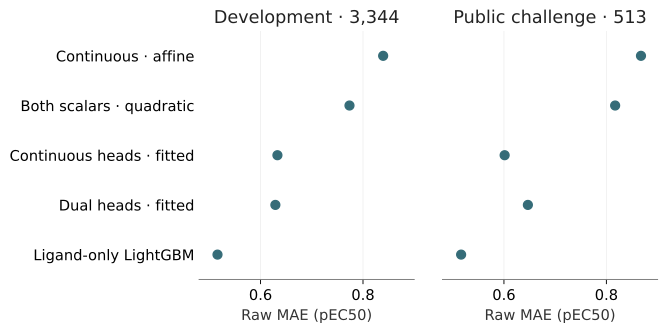

Source data for this figure (header and first rows):
dataset, cohort, model, n, source_path, source_row, metric, value
development, all, affinity_only_linear, 3344, reports/transfer_ablation/binary_head_re…, 1, mae, 0.8393
development, all, continuous_plus_binary_polynomial2, 3344, reports/transfer_ablation/binary_head_re…, 4, mae, 0.7736
development, all, fine_tuned_continuous_head, 3344, reports/transfer_ablation/binary_head_re…, 11, mae, 0.633
development, all, fine_tuned_dual_branch_activity_adapter, 3344, reports/transfer_ablation/binary_head_re…, 12, mae, 0.6289
development, all, lightgbm, 3344, reports/transfer_ablation/binary_head_re…, 13, mae, 0.516
challenge, all, affinity_only_linear, 513.0, reports/transfer_ablation/binary_head_re…, 85, mae, 0.8675
challenge, all, continuous_plus_binary_polynomial2, 513.0, reports/transfer_ablation/binary_head_re…, 88, mae, 0.8171
challenge, all, fine_tuned_continuous_head, 513.0, reports/transfer_ablation/binary_head_re…, 95, mae, 0.6014
challenge, all, fine_tuned_dual_branch_activity_adapter, 513.0, reports/transfer_ablation/binary_head_re…, 96, mae, 0.6467
challenge, all, lightgbm, 513.0, reports/transfer_ablation/binary_head_re…, 97, mae, 0.5164
